Run: headless pygame with SDL's dummy video driver; simulated clock (each Clock.tick advances the game by its frame time, no real sleeping); random seed 0; keys injected as events and as key.get_pressed() state; mouse plan: one left click at the window centre at the start of phase 2, then a move to the lower-right quarter at the start of phase 3.
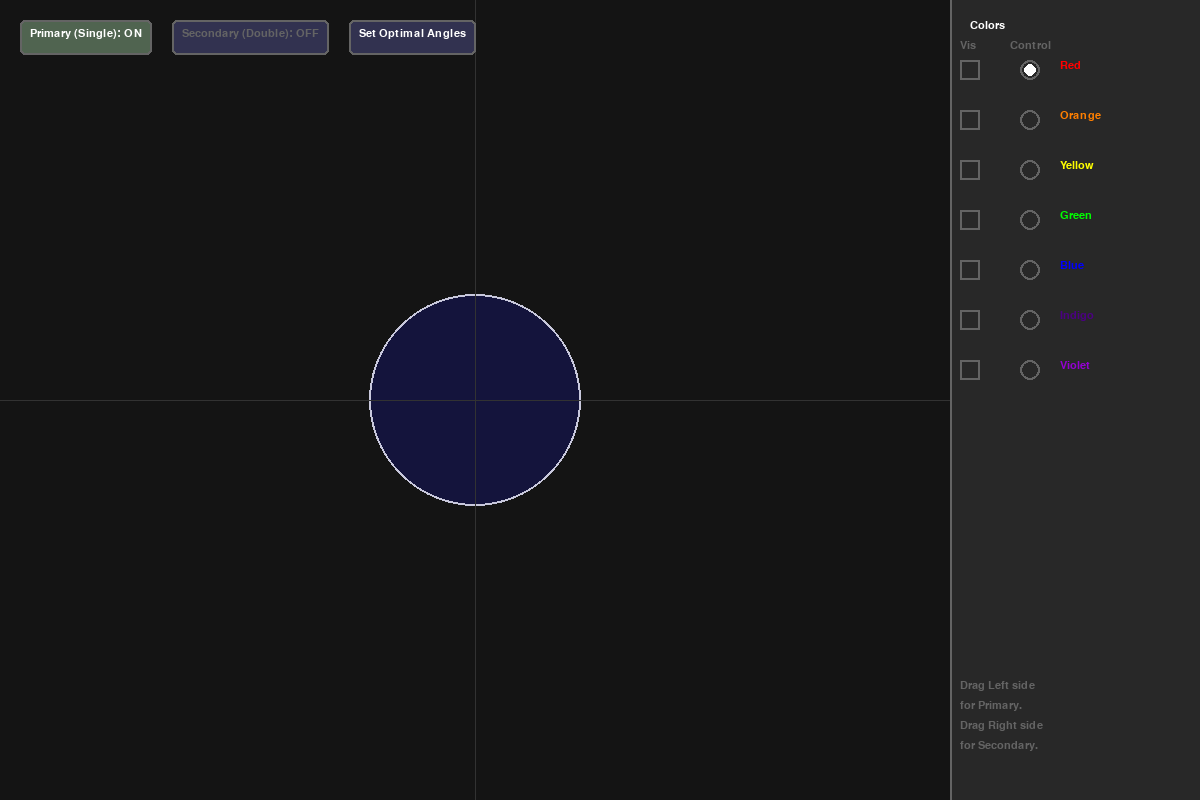
Frame 1 of 4 · flips 1–60 · no input
Frame 2 of 4 · flips 61–180 · clicked the window centre · tapped SPACE, RETURN · held RIGHT (→), D · screen unchanged from frame 1, image omitted
Frame 3 of 4 · flips 181–300 · moved the mouse to the lower-right quarter · held DOWN (↓), S · screen unchanged from frame 2, image omitted
Frame 4 of 4 · flips 301–420 · held LEFT (←), A, UP (↑), W · screen unchanged from frame 3, image omitted

The pygame program that drew these frames:

import pygame
import math
import sys

# --- Constants ---
WIDTH, HEIGHT = 1200, 800
BACKGROUND_COLOR = (20, 20, 20)
UI_WIDTH = 250

# Colors
WHITE = (255, 255, 255)
GRAY = (100, 100, 100)
UI_TEXT_COLOR = (200, 200, 200)
BUTTON_COLOR = (50, 50, 80)
BUTTON_HOVER_COLOR = (70, 70, 100)
BUTTON_ACTIVE_COLOR = (80, 100, 80)

# Drop Colors
DROP_FILL_COLOR = (20, 20, 60)   # Något ljusare blå
DROP_OUTLINE_COLOR = (200, 200, 220) # Tydligare vit kant

# Rainbow Colors & Refractive Indices
RAINBOW_DATA = [
    {"name": "Red",    "rgb": (255, 0, 0),     "n": 1.331},
    {"name": "Orange", "rgb": (255, 127, 0),   "n": 1.333},
    {"name": "Yellow", "rgb": (255, 255, 0),   "n": 1.335},
    {"name": "Green",  "rgb": (0, 255, 0),     "n": 1.338},
    {"name": "Blue",   "rgb": (0, 0, 255),     "n": 1.343},
    {"name": "Indigo", "rgb": (75, 0, 130),    "n": 1.345},
    {"name": "Violet", "rgb": (148, 0, 211),   "n": 1.348},
]

class SimulationState:
    def __init__(self):
        # Initialize with all beams OFF
        self.visible_flags = [False] * 7
        self.focused_index = 0
        
        # Independent impact values for Primary (Left) and Secondary (Right)
        self.impact_primary = [100.0] * 7 
        self.impact_secondary = [100.0] * 7
        
        self.is_dragging = False
        
        # Toggles
        self.show_primary = True
        self.show_secondary = False

def get_layout(current_w, current_h):
    ui_x = current_w - UI_WIDTH
    drop_center = (ui_x // 2, current_h // 2)
    
    # Scale droplet based on window size (removed fixed 150px limit)
    # Ensure it fits both width (leaving space for UI) and height
    max_radius_w = (ui_x - 50) // 6
    max_radius_h = current_h // 7.5
    drop_radius = int(min(max_radius_w, max_radius_h))
    
    return ui_x, drop_center, drop_radius

def calculate_ray_path_from_bottom(x_offset, n_color, drop_center, drop_radius, screen_height, num_reflections):
    """
    Calculates the ray path.
    """
    points = []
    
    # 1. Start point
    start_x = drop_center[0] + x_offset
    start_y = screen_height
    points.append((start_x, start_y))

    # 2. Entry point
    if abs(x_offset) > drop_radius:
        points.append((start_x, 0))
        return points, None 
    
    dy_entry = math.sqrt(drop_radius**2 - x_offset**2)
    entry_x = start_x
    entry_y = drop_center[1] + dy_entry
    points.append((entry_x, entry_y))

    # Snell's Law
    try:
        alpha = math.asin(x_offset / drop_radius)
    except ValueError:
        return points, None

    sin_beta = (1.0003 / n_color) * math.sin(alpha)
    if abs(sin_beta) > 1:
        return points, None 
    
    beta = math.asin(sin_beta)

    # Polar coordinate angle of entry
    theta_current = math.atan2(dy_entry, x_offset)
    
    # Rotation step logic
    rotation_step = -(math.pi - 2 * beta)

    # 3. Internal Reflections
    for _ in range(num_reflections):
        theta_current += rotation_step
        ref_x = drop_center[0] + drop_radius * math.cos(theta_current)
        ref_y = drop_center[1] + drop_radius * math.sin(theta_current)
        points.append((ref_x, ref_y))

    # 4. Exit
    theta_current += rotation_step
    exit_x = drop_center[0] + drop_radius * math.cos(theta_current)
    exit_y = drop_center[1] + drop_radius * math.sin(theta_current)
    points.append((exit_x, exit_y))
    
    # 5. Outgoing Ray
    final_ray_angle = theta_current - alpha
    
    end_x = exit_x + 2000 * math.cos(final_ray_angle)
    end_y = exit_y + 2000 * math.sin(final_ray_angle)
    points.append((end_x, end_y))
    
    # Calculate Deviation
    alpha_deg = math.degrees(abs(alpha))
    beta_deg = math.degrees(abs(beta))
    
    if num_reflections == 1:
        calc_deviation = 4 * beta_deg - 2 * alpha_deg
    else:
        calc_deviation = 180 + 2 * alpha_deg - 6 * beta_deg
        
    return points, abs(calc_deviation)

def draw_ui_right_panel(screen, state, font, ui_x_start, screen_height):
    pygame.draw.rect(screen, (40, 40, 40), (ui_x_start, 0, UI_WIDTH, screen_height))
    pygame.draw.line(screen, GRAY, (ui_x_start, 0), (ui_x_start, screen_height), 2)
    
    title = font.render("Colors", True, WHITE)
    screen.blit(title, (ui_x_start + 20, 20))
    
    start_y = 60
    spacing = 50
    
    l1 = font.render("Vis", True, GRAY)
    l2 = font.render("Control", True, GRAY)
    screen.blit(l1, (ui_x_start + 10, start_y - 20))
    screen.blit(l2, (ui_x_start + 60, start_y - 20))

    for i, data in enumerate(RAINBOW_DATA):
        y_pos = start_y + i * spacing
        
        # Checkbox
        checkbox_rect = pygame.Rect(ui_x_start + 10, y_pos, 20, 20)
        pygame.draw.rect(screen, GRAY, checkbox_rect, 2)
        if state.visible_flags[i]:
            pygame.draw.rect(screen, data["rgb"], (checkbox_rect.x+4, checkbox_rect.y+4, 12, 12))
            
        # Radio Button
        radio_center = (ui_x_start + 80, y_pos + 10)
        pygame.draw.circle(screen, GRAY, radio_center, 10, 2)
        if state.focused_index == i:
            pygame.draw.circle(screen, WHITE, radio_center, 6)
            
        color_name = font.render(data["name"], True, data["rgb"])
        screen.blit(color_name, (ui_x_start + 110, y_pos))

    inst_y = screen_height - 120
    lines = ["Drag Left side", "for Primary.", "Drag Right side", "for Secondary."]
    for idx, line in enumerate(lines):
        inst_surf = font.render(line, True, GRAY)
        screen.blit(inst_surf, (ui_x_start + 10, inst_y + (idx*20)))

def draw_top_controls(screen, state, font):
    buttons = []
    start_x = 20
    start_y = 20
    
    # Primary Toggle
    p_text = f"Primary (Single): {'ON' if state.show_primary else 'OFF'}"
    surf = font.render(p_text, True, WHITE if state.show_primary else GRAY)
    rect = pygame.Rect(start_x, start_y, surf.get_width() + 20, 35)
    
    color = BUTTON_ACTIVE_COLOR if state.show_primary else BUTTON_COLOR
    pygame.draw.rect(screen, color, rect, border_radius=5)
    pygame.draw.rect(screen, GRAY, rect, 2, border_radius=5)
    screen.blit(surf, (rect.x + 10, rect.y + 8))
    buttons.append({"rect": rect, "action": "toggle_primary"})
    
    start_x += rect.width + 20
    
    # Secondary Toggle
    s_text = f"Secondary (Double): {'ON' if state.show_secondary else 'OFF'}"
    surf = font.render(s_text, True, WHITE if state.show_secondary else GRAY)
    rect = pygame.Rect(start_x, start_y, surf.get_width() + 20, 35)
    
    color = BUTTON_ACTIVE_COLOR if state.show_secondary else BUTTON_COLOR
    pygame.draw.rect(screen, color, rect, border_radius=5)
    pygame.draw.rect(screen, GRAY, rect, 2, border_radius=5)
    screen.blit(surf, (rect.x + 10, rect.y + 8))
    buttons.append({"rect": rect, "action": "toggle_secondary"})
    
    start_x += rect.width + 20
    
    # Set Optimal Angles
    opt_text = "Set Optimal Angles"
    surf = font.render(opt_text, True, WHITE)
    rect = pygame.Rect(start_x, start_y, surf.get_width() + 20, 35)
    
    pygame.draw.rect(screen, BUTTON_COLOR, rect, border_radius=5)
    pygame.draw.rect(screen, GRAY, rect, 2, border_radius=5)
    screen.blit(surf, (rect.x + 10, rect.y + 8))
    buttons.append({"rect": rect, "action": "set_optimal"})
    
    return buttons

def handle_click(pos, state, ui_x_start, top_buttons, drop_radius):
    x, y = pos
    
    for btn in top_buttons:
        if btn["rect"].collidepoint(pos):
            if btn["action"] == "toggle_primary":
                state.show_primary = not state.show_primary
            elif btn["action"] == "toggle_secondary":
                state.show_secondary = not state.show_secondary
            elif btn["action"] == "set_optimal":
                for i, data in enumerate(RAINBOW_DATA):
                    n = data["n"]
                    if 4 - n**2 > 0:
                        b_primary = drop_radius * math.sqrt((4 - n**2) / 3)
                        state.impact_primary[i] = b_primary
                    if 9 - n**2 > 0:
                        b_secondary = drop_radius * math.sqrt((9 - n**2) / 8)
                        state.impact_secondary[i] = b_secondary
                state.show_primary = True
                state.show_secondary = True
            return True

    if x >= ui_x_start:
        start_y = 60
        spacing = 50
        for i in range(len(RAINBOW_DATA)):
            y_pos = start_y + i * spacing
            if (ui_x_start + 10 <= x <= ui_x_start + 30) and (y_pos <= y <= y_pos + 20):
                state.visible_flags[i] = not state.visible_flags[i]
                state.focused_index = i
            if (ui_x_start + 60 <= x <= ui_x_start + 100) and (y_pos <= y <= y_pos + 20):
                state.focused_index = i
        return True
        
    return False

def main():
    pygame.init()
    screen = pygame.display.set_mode((WIDTH, HEIGHT), pygame.RESIZABLE)
    pygame.display.set_caption("Physics Simulation: The Rainbow")
    clock = pygame.time.Clock()
    font = pygame.font.SysFont("Arial", 16)
    
    state = SimulationState()
    current_w, current_h = WIDTH, HEIGHT
    buttons = []

    running = True
    while running:
        ui_x_start, drop_center, drop_radius = get_layout(current_w, current_h)

        for event in pygame.event.get():
            if event.type == pygame.QUIT:
                running = False
            elif event.type == pygame.VIDEORESIZE:
                current_w, current_h = event.w, event.h
                screen = pygame.display.set_mode((current_w, current_h), pygame.RESIZABLE)
            elif event.type == pygame.MOUSEBUTTONDOWN:
                if event.button == 1:
                    ui_hit = handle_click(event.pos, state, ui_x_start, buttons, drop_radius)
                    if not ui_hit:
                        state.is_dragging = True
            elif event.type == pygame.MOUSEBUTTONUP:
                state.is_dragging = False
        
        if state.is_dragging:
            mx, my = pygame.mouse.get_pos()
            if mx < ui_x_start:
                dx = mx - drop_center[0]
                raw_dist = abs(dx)
                limit = drop_radius - 2
                if raw_dist > limit: raw_dist = limit
                if raw_dist < 5: raw_dist = 5
                
                if dx < 0:
                    state.impact_primary[state.focused_index] = raw_dist
                else:
                    state.impact_secondary[state.focused_index] = raw_dist

        screen.fill(BACKGROUND_COLOR)
        
        # Draw Droplet (Filled Dark Blue)
        pygame.draw.circle(screen, DROP_FILL_COLOR, drop_center, drop_radius)
        # Draw Droplet Outline (Subtle)
        pygame.draw.circle(screen, DROP_OUTLINE_COLOR, drop_center, drop_radius, 2)
        
        # Guide Lines
        pygame.draw.line(screen, (50, 50, 50), (drop_center[0], 0), (drop_center[0], current_h), 1)
        pygame.draw.line(screen, (50, 50, 50), (0, drop_center[1]), (ui_x_start, drop_center[1]), 1)
        
        focused_deviation_p = 0.0
        focused_deviation_s = 0.0
        
        # --- ADDITIVE DRAWING LOGIC ---
        # 1. Create a black surface for rays
        ray_layer = pygame.Surface((current_w, current_h))
        ray_layer.fill((0, 0, 0))
        
        # 2. Draw rays onto ray_layer using additive blending logic
        for i, data in enumerate(RAINBOW_DATA):
            if state.visible_flags[i]:
                width = 2
                is_focused = (i == state.focused_index)
                if is_focused: width = 4
                
                # Scale color down so overlap sums to white (additive)
                # But keep focused ray bright enough to see
                intensity = 1.0 if is_focused else 0.7
                col = tuple(min(255, int(c * intensity)) for c in data["rgb"])
                
                temp_surf = pygame.Surface((current_w, current_h))
                temp_surf.fill((0,0,0))
                
                # Primary
                if state.show_primary:
                    impact_p = state.impact_primary[i]
                    path_p, dev_p = calculate_ray_path_from_bottom(
                        -impact_p, data["n"], drop_center, drop_radius, current_h, 1
                    )
                    if path_p:
                        pygame.draw.line(temp_surf, col, path_p[0], path_p[1], width)
                        pygame.draw.lines(temp_surf, col, False, path_p[1:], width)
                        if is_focused: focused_deviation_p = dev_p
                        
                # Secondary
                if state.show_secondary:
                    impact_s = state.impact_secondary[i]
                    path_s, dev_s = calculate_ray_path_from_bottom(
                        impact_s, data["n"], drop_center, drop_radius, current_h, 2
                    )
                    if path_s:
                        pygame.draw.line(temp_surf, col, path_s[0], path_s[1], width)
                        pygame.draw.lines(temp_surf, col, False, path_s[1:], width)
                        if is_focused: focused_deviation_s = dev_s
                
                # Add this color's lines to the main ray layer
                ray_layer.blit(temp_surf, (0,0), special_flags=pygame.BLEND_ADD)

        # 3. Blit the completed ray layer onto the main screen
        screen.blit(ray_layer, (0,0), special_flags=pygame.BLEND_ADD)

        # Draw UI
        buttons = draw_top_controls(screen, state, font)
        draw_ui_right_panel(screen, state, font, ui_x_start, current_h)
        
        # Info Text
        if focused_deviation_p or focused_deviation_s:
            big_font = pygame.font.SysFont("Arial", 20, bold=True)
            txt_lines = [f"Color: {RAINBOW_DATA[state.focused_index]['name']}"]
            if state.show_primary:
                txt_lines.append(f"Primary Angle: {focused_deviation_p:.1f}°")
            if state.show_secondary:
                txt_lines.append(f"Secondary Angle: {focused_deviation_s:.1f}°")
                
            for idx, txt in enumerate(txt_lines):
                surf = big_font.render(txt, True, WHITE)
                screen.blit(surf, (drop_center[0] + drop_radius + 20, drop_center[1] - drop_radius - 60 + idx*25))

        pygame.display.flip()
        clock.tick(60)

    return

if __name__ == "__main__":
    main()
